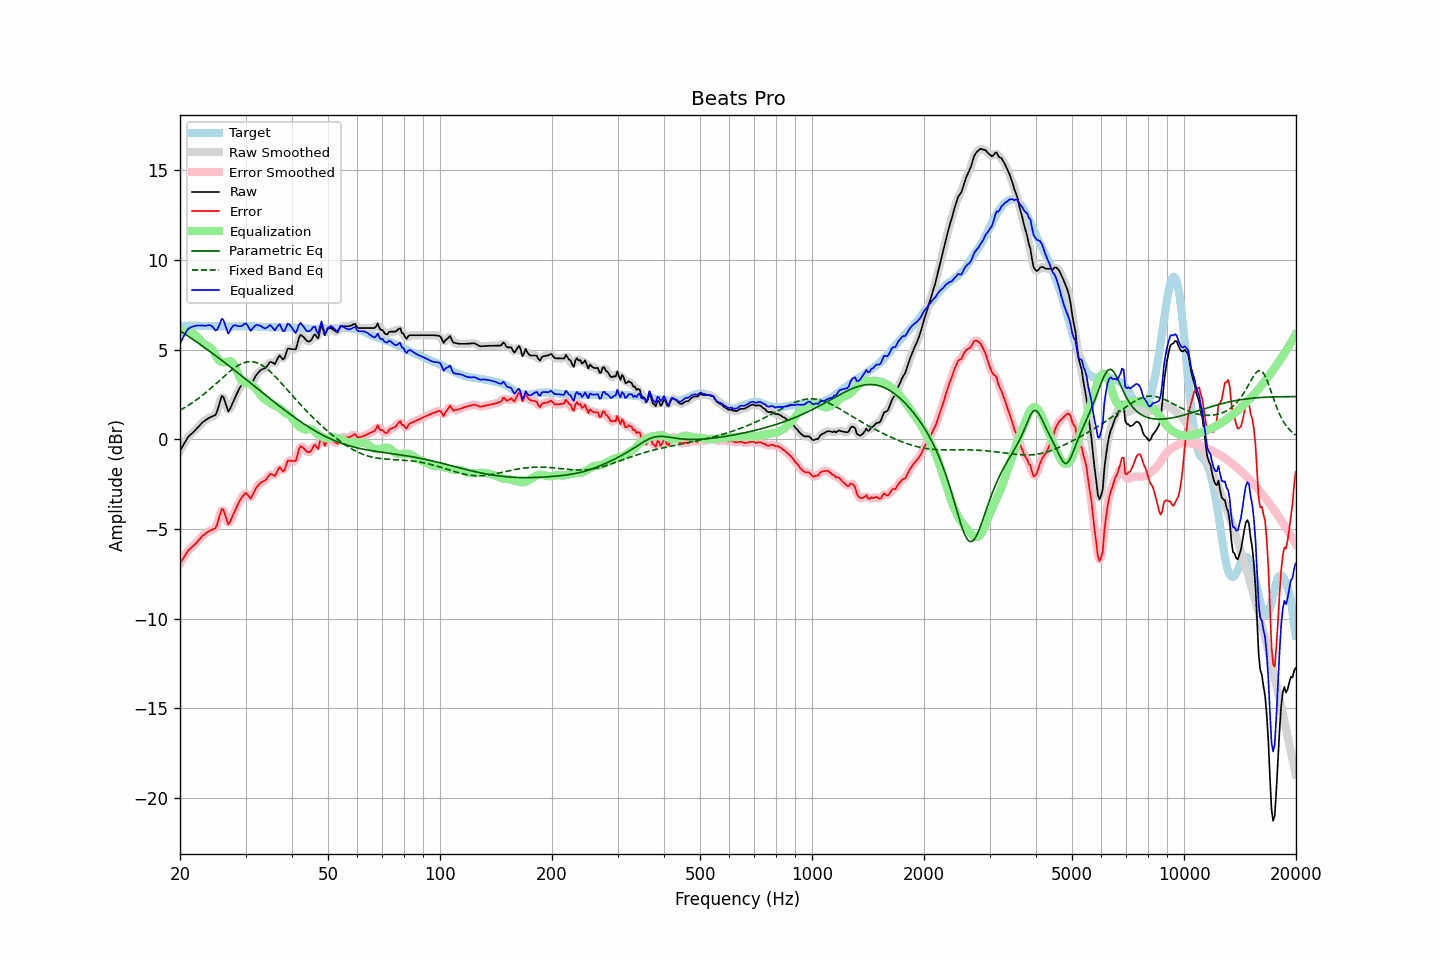

Data behind this chart, as committed beside it:
frequency, raw, error, smoothed, error_smoothed, equalization, parametric_eq, fixed_band_eq, equalized_raw, equalized_smoothed, target
20.00, -0.63, -6.94, -0.64, -6.95, 5.96, 6.06, 1.63, 5.33, 5.32, 6.30
20.20, -0.48, -6.79, -0.47, -6.79, 6.00, 6.00, 1.68, 5.52, 5.52, 6.31
20.40, -0.32, -6.64, -0.31, -6.63, 6.02, 5.94, 1.73, 5.70, 5.71, 6.32
20.61, -0.17, -6.50, -0.16, -6.49, 6.03, 5.88, 1.78, 5.86, 5.87, 6.32
20.81, -0.02, -6.35, -0.02, -6.35, 6.03, 5.82, 1.83, 6.01, 6.02, 6.33
21.02, 0.13, -6.20, 0.11, -6.23, 6.02, 5.76, 1.89, 6.15, 6.13, 6.33
21.23, 0.21, -6.13, 0.22, -6.12, 6.00, 5.70, 1.94, 6.21, 6.21, 6.34
21.44, 0.30, -6.04, 0.30, -6.04, 5.96, 5.64, 2.00, 6.26, 6.27, 6.34
21.66, 0.38, -5.96, 0.38, -5.96, 5.92, 5.58, 2.06, 6.29, 6.30, 6.34
21.87, 0.47, -5.87, 0.47, -5.87, 5.85, 5.52, 2.13, 6.33, 6.33, 6.34
22.09, 0.56, -5.79, 0.56, -5.79, 5.78, 5.45, 2.19, 6.34, 6.34, 6.35
22.31, 0.66, -5.69, 0.66, -5.69, 5.69, 5.39, 2.25, 6.35, 6.35, 6.35
22.54, 0.75, -5.59, 0.76, -5.59, 5.60, 5.33, 2.32, 6.35, 6.35, 6.34
22.76, 0.85, -5.48, 0.85, -5.48, 5.50, 5.27, 2.39, 6.35, 6.35, 6.33
22.99, 0.95, -5.38, 0.94, -5.39, 5.41, 5.20, 2.46, 6.36, 6.34, 6.33
23.22, 1.01, -5.32, 1.01, -5.31, 5.33, 5.14, 2.53, 6.34, 6.34, 6.33
23.45, 1.07, -5.25, 1.08, -5.24, 5.26, 5.07, 2.61, 6.33, 6.34, 6.32
23.69, 1.14, -5.18, 1.14, -5.18, 5.22, 5.01, 2.68, 6.36, 6.35, 6.32
23.92, 1.20, -5.12, 1.19, -5.12, 5.18, 4.94, 2.76, 6.38, 6.37, 6.32
24.16, 1.24, -5.08, 1.24, -5.07, 5.12, 4.88, 2.84, 6.36, 6.36, 6.32
24.40, 1.28, -5.04, 1.27, -5.05, 5.02, 4.81, 2.91, 6.30, 6.29, 6.32
24.65, 1.32, -5.00, 1.30, -5.02, 4.88, 4.74, 3.00, 6.20, 6.18, 6.32
24.89, 1.35, -4.96, 1.39, -4.92, 4.72, 4.68, 3.08, 6.07, 6.11, 6.32
25.14, 1.54, -4.77, 1.57, -4.74, 4.56, 4.61, 3.16, 6.11, 6.13, 6.31
25.39, 1.84, -4.46, 1.85, -4.45, 4.44, 4.54, 3.24, 6.28, 6.29, 6.30
25.65, 2.13, -4.18, 2.16, -4.15, 4.35, 4.47, 3.32, 6.48, 6.51, 6.30
25.91, 2.42, -3.88, 2.33, -3.97, 4.31, 4.41, 3.40, 6.73, 6.64, 6.30
26.16, 2.37, -3.94, 2.32, -3.98, 4.29, 4.34, 3.48, 6.66, 6.62, 6.30
26.43, 2.10, -4.20, 2.11, -4.20, 4.30, 4.27, 3.56, 6.40, 6.40, 6.30
26.69, 1.83, -4.47, 1.82, -4.48, 4.32, 4.20, 3.64, 6.15, 6.14, 6.30
26.96, 1.55, -4.75, 1.66, -4.63, 4.35, 4.13, 3.72, 5.90, 6.01, 6.30
27.23, 1.68, -4.62, 1.68, -4.62, 4.36, 4.06, 3.79, 6.04, 6.04, 6.30
27.50, 1.88, -4.42, 1.84, -4.46, 4.34, 3.99, 3.86, 6.21, 6.17, 6.30
27.77, 2.08, -4.21, 2.07, -4.22, 4.25, 3.92, 3.93, 6.33, 6.32, 6.30
28.05, 2.28, -4.02, 2.28, -4.02, 4.09, 3.85, 4.00, 6.37, 6.37, 6.30
28.33, 2.47, -3.82, 2.47, -3.82, 3.88, 3.78, 4.06, 6.35, 6.36, 6.30
28.62, 2.66, -3.64, 2.66, -3.63, 3.66, 3.71, 4.11, 6.31, 6.32, 6.29
28.90, 2.85, -3.45, 2.84, -3.46, 3.46, 3.64, 4.16, 6.31, 6.30, 6.30
29.19, 2.99, -3.31, 2.99, -3.31, 3.32, 3.56, 4.21, 6.31, 6.32, 6.30
29.48, 3.12, -3.18, 3.14, -3.16, 3.24, 3.49, 4.25, 6.36, 6.38, 6.30
29.78, 3.25, -3.06, 3.24, -3.06, 3.19, 3.42, 4.28, 6.44, 6.43, 6.31
30.08, 3.32, -2.99, 3.27, -3.03, 3.15, 3.35, 4.30, 6.47, 6.43, 6.31
30.38, 3.22, -3.09, 3.20, -3.10, 3.12, 3.28, 4.32, 6.35, 6.33, 6.31
30.68, 3.11, -3.20, 3.11, -3.19, 3.09, 3.20, 4.33, 6.20, 6.21, 6.31
30.99, 3.00, -3.30, 3.08, -3.22, 3.05, 3.13, 4.34, 6.05, 6.13, 6.30
31.30, 3.17, -3.14, 3.16, -3.14, 3.00, 3.06, 4.33, 6.16, 6.16, 6.30
31.61, 3.35, -2.95, 3.33, -2.98, 2.93, 2.99, 4.32, 6.28, 6.25, 6.30
31.93, 3.53, -2.77, 3.51, -2.79, 2.84, 2.92, 4.29, 6.36, 6.35, 6.30
32.24, 3.65, -2.64, 3.65, -2.64, 2.73, 2.84, 4.27, 6.38, 6.38, 6.29
32.57, 3.75, -2.54, 3.76, -2.53, 2.61, 2.77, 4.23, 6.36, 6.37, 6.29
32.89, 3.85, -2.44, 3.84, -2.44, 2.49, 2.70, 4.19, 6.34, 6.33, 6.29
33.22, 3.90, -2.37, 3.89, -2.38, 2.37, 2.63, 4.13, 6.27, 6.27, 6.27
33.55, 3.94, -2.33, 3.94, -2.33, 2.28, 2.55, 4.08, 6.22, 6.22, 6.27
33.89, 3.97, -2.29, 3.99, -2.27, 2.22, 2.48, 4.01, 6.19, 6.21, 6.26
34.23, 4.07, -2.19, 4.09, -2.17, 2.17, 2.41, 3.94, 6.24, 6.25, 6.26
34.57, 4.19, -2.07, 4.19, -2.06, 2.11, 2.34, 3.87, 6.30, 6.31, 6.26
34.92, 4.32, -1.94, 4.28, -1.97, 2.05, 2.27, 3.79, 6.37, 6.33, 6.25
35.27, 4.31, -1.94, 4.28, -1.97, 1.98, 2.20, 3.71, 6.29, 6.27, 6.25
35.62, 4.26, -1.99, 4.26, -1.99, 1.92, 2.12, 3.62, 6.18, 6.19, 6.25
35.97, 4.20, -2.05, 4.27, -1.97, 1.88, 2.05, 3.53, 6.08, 6.16, 6.25
... 635 more rows
